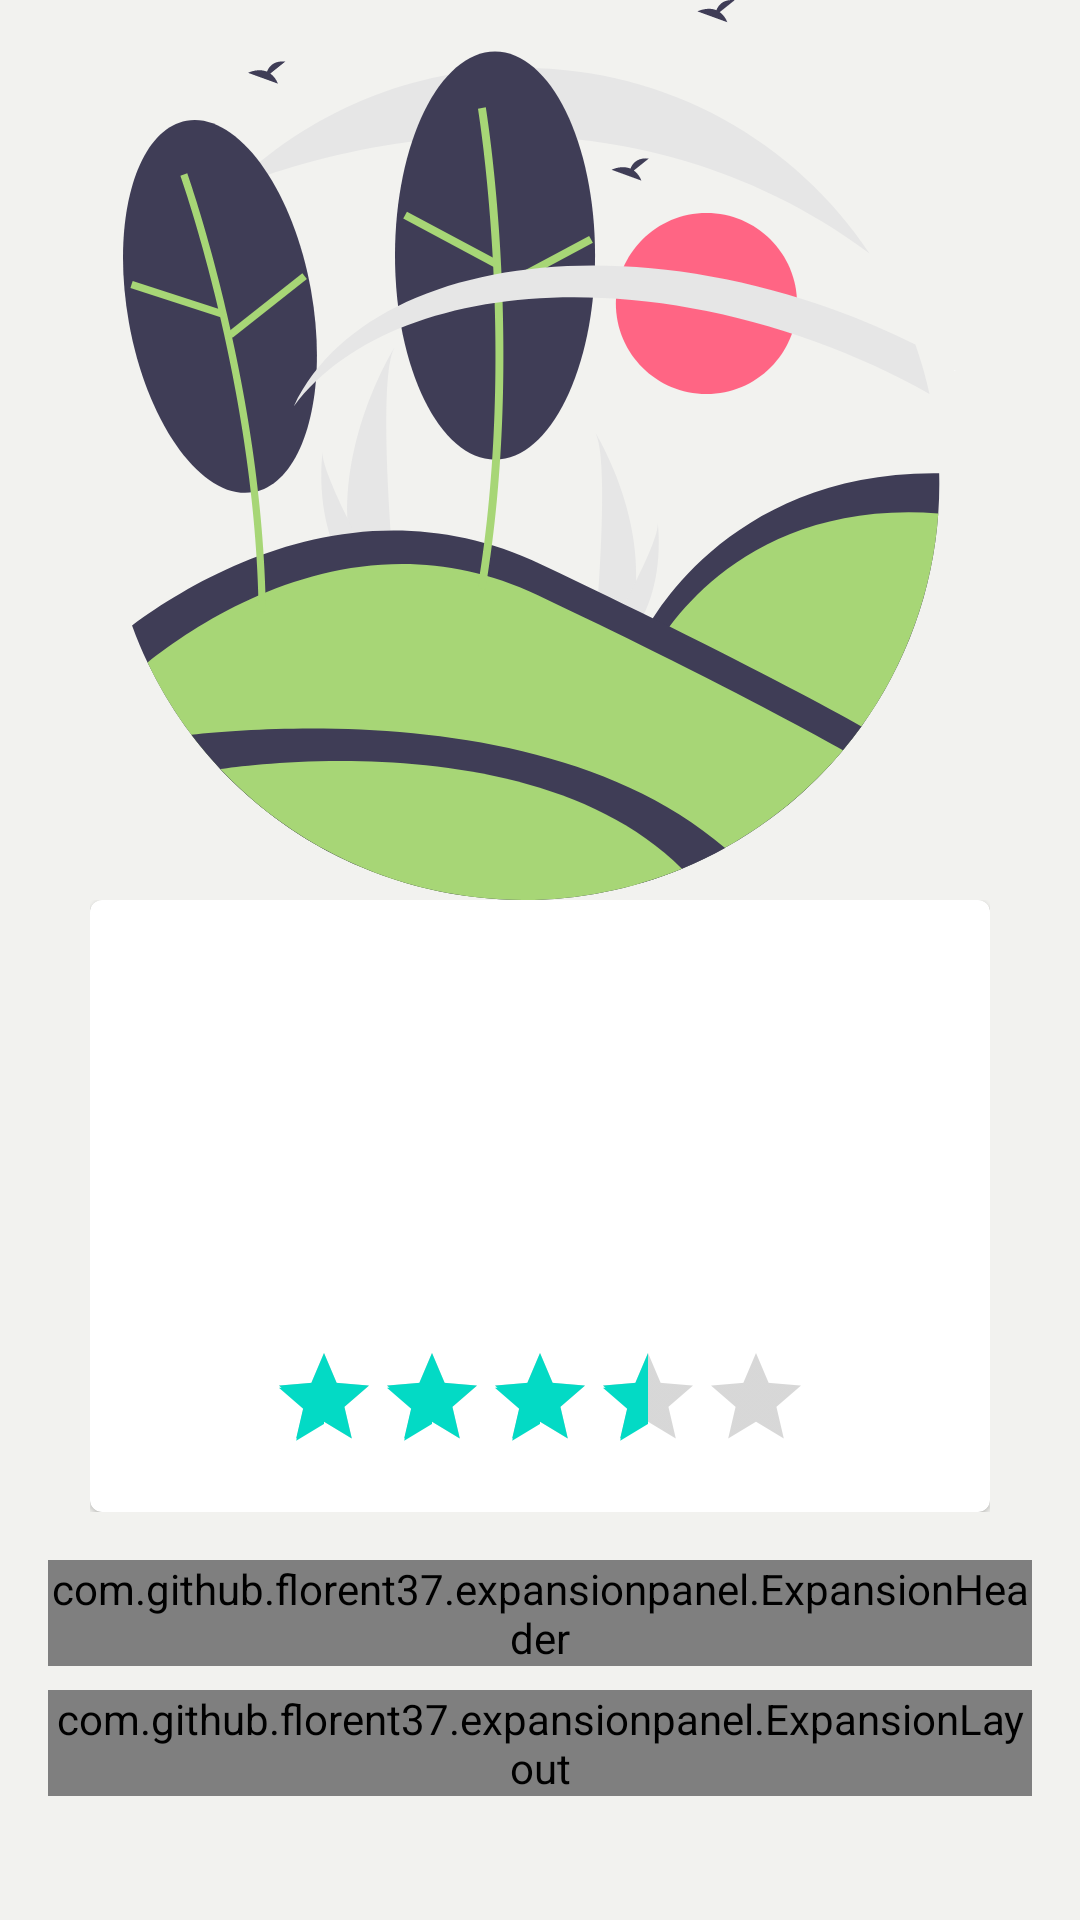

Android layout source for this screen:
<!-- AndroidManifest.xml: application theme AppTheme -->
<!-- res/layout/fragment_main_city_service.xml -->
<?xml version="1.0" encoding="utf-8"?>
<layout xmlns:android="http://schemas.android.com/apk/res/android"
    xmlns:app="http://schemas.android.com/apk/res-auto"
    xmlns:tools="http://schemas.android.com/tools">

    <data />

    <androidx.core.widget.NestedScrollView
        android:id="@+id/scroll_city_service"
        android:layout_width="match_parent"
        android:layout_height="match_parent"
        android:background="@color/colorActivityDefault"
        android:focusableInTouchMode="true"
        tools:context=".ui.activity.MainActivity">

        <androidx.constraintlayout.widget.ConstraintLayout
            android:layout_width="match_parent"
            android:layout_height="match_parent"
            android:transitionName="@string/cityServiceCardDetailTransitionName">

            <androidx.constraintlayout.widget.ConstraintLayout
                android:id="@+id/layout_city_service_header"
                android:layout_width="match_parent"
                android:layout_height="wrap_content"
                app:layout_constraintLeft_toLeftOf="parent"
                app:layout_constraintRight_toRightOf="parent"
                app:layout_constraintTop_toTopOf="parent">

                <ImageView
                    android:id="@+id/card_city_service_image"
                    android:layout_width="match_parent"
                    android:layout_height="300dp"
                    android:contentDescription="@string/contentDescriptionCityImage"
                    app:layout_constraintLeft_toLeftOf="parent"
                    app:layout_constraintRight_toRightOf="parent"
                    app:layout_constraintTop_toTopOf="parent"
                    app:srcCompat="@drawable/im_feature_environment" />

                <LinearLayout
                    android:id="@+id/layout_city_service_title"
                    android:layout_width="match_parent"
                    android:layout_height="wrap_content"
                    android:layout_marginHorizontal="@dimen/cityTitleMarginHorizontal"
                    android:orientation="vertical"
                    app:layout_constraintBottom_toBottomOf="parent"
                    app:layout_constraintLeft_toLeftOf="parent"
                    app:layout_constraintRight_toRightOf="parent"
                    app:layout_constraintTop_toBottomOf="@id/card_city_service_image">

                    <com.google.android.material.card.MaterialCardView
                        android:layout_width="match_parent"
                        android:layout_height="wrap_content">

                        <LinearLayout
                            android:layout_width="match_parent"
                            android:layout_height="wrap_content"
                            android:orientation="vertical"
                            android:padding="20dp">

                            <TextView
                                android:id="@+id/city_service_title"
                                android:layout_width="match_parent"
                                android:layout_height="wrap_content"
                                android:textAlignment="center"
                                android:textAppearance="?attr/textAppearanceHeadline1"
                                tools:text="Descripcion" />

                            <RatingBar
                                android:id="@+id/city_service_ranking"
                                style="?android:attr/ratingBarStyleIndicator"
                                android:layout_width="wrap_content"
                                android:layout_height="wrap_content"
                                android:layout_gravity="center"
                                android:rating="3.5" />

                        </LinearLayout>


                    </com.google.android.material.card.MaterialCardView>

                </LinearLayout>
            </androidx.constraintlayout.widget.ConstraintLayout>

            <LinearLayout
                android:layout_width="match_parent"
                android:layout_height="wrap_content"
                android:layout_marginTop="8dp"
                android:orientation="vertical"
                app:layout_constraintBottom_toTopOf="@id/layout_city_service_reviews"
                app:layout_constraintLeft_toLeftOf="parent"
                app:layout_constraintRight_toRightOf="parent"
                app:layout_constraintTop_toBottomOf="@id/layout_city_service_header">

                <com.github.florent37.expansionpanel.ExpansionHeader
                    android:layout_width="match_parent"
                    android:layout_height="wrap_content"
                    android:layout_marginHorizontal="16dp"
                    android:layout_marginVertical="8dp"
                    app:expansion_headerIndicator="@id/expansion_indicator_tips_service"
                    app:expansion_layout="@id/expansion_tips_service"
                    app:expansion_toggleOnClick="true">

                    <androidx.constraintlayout.widget.ConstraintLayout
                        android:layout_width="match_parent"
                        android:layout_height="wrap_content"
                        android:background="@drawable/shape_gradient_tips">

                        <TextView
                            android:id="@+id/expansion_title_tips_service"
                            android:layout_width="match_parent"
                            android:layout_height="wrap_content"
                            android:layout_marginStart="24dp"
                            android:layout_marginTop="16dp"
                            android:text="@string/titleServiceTips"
                            android:textAppearance="?attr/textAppearanceHeadline2"
                            android:textColor="@color/colorTextDark"
                            app:layout_constraintBottom_toTopOf="@id/expansion_subtitle_tips_service"
                            app:layout_constraintEnd_toStartOf="@id/expansion_indicator_tips_service"
                            app:layout_constraintStart_toStartOf="parent"
                            app:layout_constraintTop_toTopOf="parent" />

                        <TextView
                            android:id="@+id/expansion_subtitle_tips_service"
                            android:layout_width="match_parent"
                            android:layout_height="wrap_content"
                            android:layout_marginStart="24dp"
                            android:layout_marginBottom="16dp"
                            android:text="@string/titleServiceTipsSubtitle"
                            android:textAppearance="?attr/textAppearanceOverline"
                            android:textColor="@color/colorTextDark"
                            app:layout_constraintBottom_toBottomOf="parent"
                            app:layout_constraintEnd_toStartOf="@id/expansion_indicator_tips_service"
                            app:layout_constraintStart_toStartOf="parent"
                            app:layout_constraintTop_toBottomOf="@id/expansion_title_tips_service" />

                        <com.google.android.material.imageview.ShapeableImageView
                            android:id="@+id/expansion_indicator_tips_service"
                            android:layout_width="40dp"
                            android:layout_height="40dp"
                            android:layout_marginTop="24dp"
                            android:layout_marginEnd="32dp"
                            android:layout_marginBottom="24dp"
                            android:background="@color/white"
                            android:contentDescription="@string/descriptionImageExpansionIndicatorTipsCountry"
                            app:layout_constraintBottom_toBottomOf="parent"
                            app:layout_constraintEnd_toEndOf="parent"
                            app:layout_constraintTop_toTopOf="parent"
                            app:shapeAppearanceOverlay="@style/ShapeAppearanceOverlay.App.CornerCircle"
                            app:srcCompat="@drawable/ic_expansion_header_indicator_grey_24dp" />

                    </androidx.constraintlayout.widget.ConstraintLayout>

                </com.github.florent37.expansionpanel.ExpansionHeader>

                <com.github.florent37.expansionpanel.ExpansionLayout
                    android:id="@+id/expansion_tips_service"
                    android:layout_width="match_parent"
                    android:layout_height="wrap_content"
                    android:layout_marginHorizontal="16dp">
                    <com.google.android.material.card.MaterialCardView
                        android:layout_width="match_parent"
                        android:layout_height="wrap_content">

                        <androidx.recyclerview.widget.RecyclerView
                            android:id="@+id/view_tips_service"
                            android:layout_width="match_parent"
                            android:layout_height="wrap_content" />
                    </com.google.android.material.card.MaterialCardView>

                </com.github.florent37.expansionpanel.ExpansionLayout>

            </LinearLayout>

            <LinearLayout
                android:id="@+id/layout_city_service_reviews"
                android:layout_width="match_parent"
                android:layout_height="wrap_content"
                android:orientation="vertical"
                app:layout_constraintBottom_toBottomOf="parent"
                app:layout_constraintLeft_toLeftOf="parent"
                app:layout_constraintRight_toRightOf="parent">

                <androidx.recyclerview.widget.RecyclerView
                    android:id="@+id/view_city_service_reviews"
                    android:layout_width="match_parent"
                    android:layout_height="wrap_content" />
            </LinearLayout>
        </androidx.constraintlayout.widget.ConstraintLayout>
    </androidx.core.widget.NestedScrollView>
</layout>
<!-- resources referenced by this layout -->
<resources>
  <color name="colorActivityDefault">#F2F2EF</color>
  <color name="colorTextDark">#FFFFFF</color>
  <color name="white">#FFFFFF</color>
  <dimen name="cityTitleMarginHorizontal">30dp</dimen>
  <!-- drawable im_feature_environment: vector/xml drawable (drawable, 7166 chars, omitted) -->
  <!-- drawable shape_gradient_tips (drawable) -->
  <?xml version="1.0" encoding="utf-8"?>
  <shape xmlns:android="http://schemas.android.com/apk/res/android"
      android:shape="rectangle">
  
      <corners android:radius="20dp" />
  
      <gradient
          android:type="linear"
          android:angle="135"
          android:startColor="@color/tipsGradientStart"
          android:endColor="@color/tipsGradientEnd"
          />
  </shape>
  <string name="cityServiceCardDetailTransitionName">city_service_card_detail</string>
  <string name="contentDescriptionCityImage">Imagen portada de la ciudad</string>
  <string name="descriptionImageExpansionIndicatorTipsCountry">Mostrar o Ocultar Tips</string>
  <string name="titleServiceTips">Selección</string>
  <string name="titleServiceTipsSubtitle">Recomendado por la comunidad</string>
  <style name="AppTheme" parent="@style/BaseAppTheme" />
  <color name="tipsGradientStart">#FFEA77</color>
  <color name="tipsGradientEnd">#A7D676</color>
  <style name="BaseAppTheme" parent="Theme.MaterialComponents.DayNight">
          <item name="windowActionBar">false</item>
          <item name="windowNoTitle">true</item>
          <item name="colorPrimary">@color/colorPrimary</item>
          <item name="colorPrimaryDark">@color/colorPrimaryDark</item>
          <item name="colorAccent">@color/colorAccent</item>
      </style>
  <color name="colorPrimary">#A7D676</color>
  <color name="colorPrimaryDark">#3700B3</color>
  <color name="colorAccent">#03DAC5</color>
</resources>
